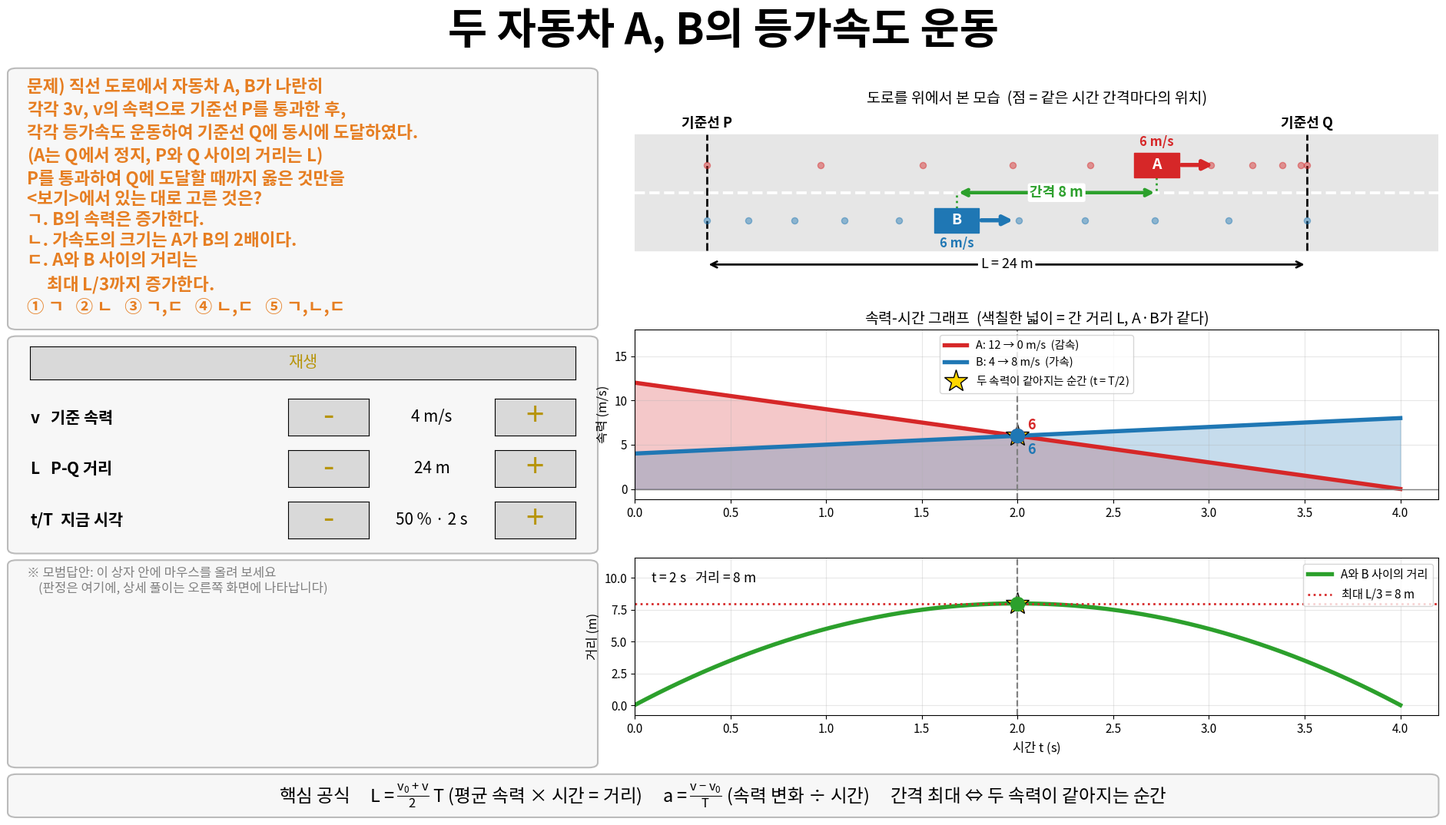

Recreate this plot in Python.
import matplotlib.pyplot as plt
import numpy as np
from matplotlib import font_manager
from matplotlib.patches import FancyBboxPatch, Rectangle
from matplotlib.widgets import Button

# ---------- 한글 폰트 설정 ----------
for name in ["Malgun Gothic", "AppleGothic", "NanumGothic"]:
    if name in {f.name for f in font_manager.fontManager.ttflist}:
        plt.rcParams["font.family"] = name
        break

plt.rcParams["toolbar"] = "None"
plt.rcParams["axes.unicode_minus"] = False
plt.rcParams["mathtext.default"] = "regular"

# ---------- 화면 크기: 1920 x 1080 (19.2 x 10.8 인치, dpi 100) 기준 ----------
DESIGN_W_IN, DESIGN_H_IN = 19.2, 10.8
K = {"k": 1.0}  # 창 크기에 따른 글자·선 배율 (1920x1080 이면 1.0)


def fs(size):  # 글자 크기
    return size * K["k"]


def lw(width):  # 선 굵기
    return width * 1.3 * K["k"]


def ms(size):  # 점(마커) 크기
    return size * 1.3 * K["k"]


SIGN_COLOR = "#B7950B"
BTN_COLOR = "#B7950B"
PROBLEM_COLOR = "#E67E22"
COLOR_A = "tab:red"
COLOR_B = "tab:blue"
BOX_FC = "#f7f7f7"
BOX_EC = "#bbbbbb"

# ---------- 문제 (2013학년도 수능 물리Ⅰ 3번 변형) ----------
TITLE = "두 자동차 A, B의 등가속도 운동"

# A가 P를 지나는 속력은 NA·v (원래 수능 문제는 NA = 4, 이 변형 문제는 NA = 3)
NA = 3

PROBLEM = (
    "문제) 직선 도로에서 자동차 A, B가 나란히\n"
    "각각 $3v$, $v$의 속력으로 기준선 P를 통과한 후,\n"
    "각각 등가속도 운동하여 기준선 Q에 동시에 도달하였다.\n"
    "(A는 Q에서 정지, P와 Q 사이의 거리는 $L$)\n"
    "P를 통과하여 Q에 도달할 때까지 옳은 것만을\n"
    "<보기>에서 있는 대로 고른 것은?\n"
    "ㄱ. B의 속력은 증가한다.\n"
    "ㄴ. 가속도의 크기는 A가 B의 2배이다.\n"
    "ㄷ. A와 B 사이의 거리는\n"
    "     최대 $L/3$까지 증가한다.\n"
    "① ㄱ   ② ㄴ   ③ ㄱ,ㄷ   ④ ㄴ,ㄷ   ⑤ ㄱ,ㄴ,ㄷ"
)

GUIDE = (
    r"핵심 공식     $L=\frac{v_0+v}{2}\,T$ (평균 속력 × 시간 = 거리)     "
    r"$a=\frac{v-v_0}{T}$ (속력 변화 ÷ 시간)     간격 최대 ⇔ 두 속력이 같아지는 순간"
)

VARS = ["v", "L", "p"]
# 변수: (표시 이름, 단위, 증감 단위, 최솟값, 최댓값)
# 처음 값 v = 4 m/s, L = 24 m 는 T, 가속도, 최대 거리가 모두 정수로 떨어지는 값이다.
# (v: 4, 8, 12 ... / L: 24, 48, 72 ... / 시각: 0, 25, 50, 75, 100 %)
RANGES = {
    "v": ("$v$   기준 속력", "m/s", 4.0, 4.0, 20.0),
    "L": ("$L$   P-Q 거리", "m", 24.0, 24.0, 240.0),
    "p": ("$t/T$  지금 시각", "%", 25.0, 0.0, 100.0),
}

state = {"v": 4.0, "L": 24.0, "p": 50.0}
anim = {"timer": None, "playing": False}
hover = {"on": False}


def g(x):
    """숫자를 보기 좋게: 4.0 → 4,  1.50 → 1.5,  0.667 → 0.67"""
    s = f"{x:.2f}".rstrip("0").rstrip(".")
    return "0" if s in ("", "-0") else s


# ---------- 물리 계산 ----------
def physics():
    v, L, p = state["v"], state["L"], state["p"]
    T = 2 * L / (NA * v)  # A: L = (NA·v + 0)/2 · T
    t = T * p / 100
    return v, L, T, t


def pos_A(v, T, t):
    return NA * v * t - NA * v * t * t / (2 * T)


def pos_B(v, T, t):
    return v * t + (NA - 2) * v * t * t / (2 * T)


def speed_A(v, T, t):
    return NA * v * (1 - t / T)


def speed_B(v, T, t):
    return v + (NA - 2) * v * t / T


# ---------- 화면 생성 ----------
fig = plt.figure(figsize=(DESIGN_W_IN, DESIGN_H_IN), dpi=100)

scalable_texts = []  # (글자 객체, 기준 크기)
scalable_labels = []  # (버튼 라벨, 기준 크기)


def add_text(x, y, s, size, **kw):
    t = fig.text(x, y, s, fontsize=fs(size), **kw)
    scalable_texts.append((t, size))
    return t


def add_box(x, y, w, h, **kw):
    opts = dict(fc=BOX_FC, ec=BOX_EC, lw=1.5, zorder=0)
    opts.update(kw)
    box = FancyBboxPatch(
        (x, y),
        w,
        h,
        boxstyle="round,pad=0,rounding_size=0.006",
        transform=fig.transFigure,
        **opts,
    )
    fig.add_artist(box)
    return box


def style_button(btn, size, color):
    btn.label.set_fontsize(fs(size))
    btn.label.set_color(color)
    scalable_labels.append((btn.label, size))


# ----- 영역 배경 상자 -----
add_box(0.015, 0.600, 0.400, 0.315)  # 문제
add_box(0.015, 0.330, 0.400, 0.262)  # 변수 조절
add_box(0.015, 0.072, 0.400, 0.250)  # 모범답안
add_box(0.015, 0.012, 0.970, 0.052)  # 핵심 공식 안내
ANSWER_AREA = (
    0.015,
    0.415,
    0.072,
    0.322,
)  # 마우스를 올리는 영역 (x0, x1, y0, y1)

# ----- 1. 제목 -----
add_text(0.5, 0.988, TITLE, 40, ha="center", va="top", weight="bold")

# ----- 2. 문제 -----
add_text(
    0.028,
    0.905,
    PROBLEM,
    16.2,
    color=PROBLEM_COLOR,
    weight="bold",
    va="top",
    linespacing=1.2,
)

# ----- 7. 핵심 공식 안내 -----
add_text(0.5, 0.038, GUIDE, 17, ha="center", va="center")

# ----- 5. 그래프 (오른쪽) -----
ax_road = fig.add_axes([0.440, 0.665, 0.545, 0.200])  # 도로 그림
ax_vt = fig.add_axes([0.440, 0.395, 0.545, 0.205])  # 속력-시간 그래프
ax_gap = fig.add_axes([0.440, 0.135, 0.545, 0.190])  # 거리 그래프

# ----- 6. 모범답안 (마우스를 올리면 보임) -----
add_text(
    0.028,
    0.314,
    "※ 모범답안: 이 상자 안에 마우스를 올려 보세요\n"
    "    (판정은 여기에, 상세 풀이는 오른쪽 화면에 나타납니다)",
    12,
    color="gray",
    va="top",
)
result_text = add_text(
    0.028, 0.268, "", 15, va="top", alpha=0, linespacing=1.25
)

# 상세 풀이 패널: 마우스를 올렸을 때만 오른쪽 그래프 위에 나타난다
detail_box = add_box(
    0.435, 0.100, 0.550, 0.800, fc="white", ec=PROBLEM_COLOR, lw=3, zorder=20
)
detail_box.set_visible(False)
DETAIL_TOP = 0.885  # 첫 줄 위치
DETAIL_STEP = 0.0258  # 줄 간격 (화면 높이 비율, 글꼴과 상관없이 고정)
DETAIL_MAX_LINES = 30
detail_lines = []
for _i in range(DETAIL_MAX_LINES):
    _t = add_text(
        0.450, DETAIL_TOP - _i * DETAIL_STEP, "", 16, va="top", zorder=21
    )
    _t.set_visible(False)
    detail_lines.append(_t)

rows = []
buttons = []


# ---------- 1) 도로 그림 ----------
def draw_road(v, L, T, t):
    ax = ax_road
    ax.clear()
    cw = 0.075 * L  # 자동차 길이
    yA, yB = 1.0, 0.0

    xA, xB = pos_A(v, T, t), pos_B(v, T, t)
    sA, sB = speed_A(v, T, t), speed_B(v, T, t)

    # 도로, 가운데 차선, 기준선 P·Q
    ax.add_patch(
        Rectangle((-0.12 * L, -0.55), 1.34 * L, 2.1, color="#e6e6e6", zorder=0)
    )
    ax.plot(
        [-0.12 * L, 1.22 * L],
        [0.5, 0.5],
        color="white",
        linestyle="--",
        linewidth=lw(2),
        zorder=1,
    )
    for x, name in ((0, "기준선 P"), (L, "기준선 Q")):
        ax.plot(
            [x, x],
            [-0.55, 1.55],
            color="black",
            linestyle="--",
            linewidth=lw(1.5),
            zorder=2,
        )
        ax.text(
            x,
            1.62,
            name,
            ha="center",
            va="bottom",
            fontsize=fs(13),
            weight="bold",
        )

    # 같은 시간 간격(T/10)마다의 위치 → 점 사이 간격이 속력을 보여 준다
    for k in range(11):
        tk = T * k / 10
        ax.plot(
            pos_A(v, T, tk),
            yA,
            "o",
            color=COLOR_A,
            markersize=ms(4.5),
            alpha=0.45,
            zorder=3,
        )
        ax.plot(
            pos_B(v, T, tk),
            yB,
            "o",
            color=COLOR_B,
            markersize=ms(4.5),
            alpha=0.45,
            zorder=3,
        )

    # 자동차 + 속력 화살표 (화살표 길이 = 속력)
    for x, y, s, c, name, ty in (
        (xA, yA, sA, COLOR_A, "A", yA + 0.42),
        (xB, yB, sB, COLOR_B, "B", yB - 0.42),
    ):
        ax.add_patch(
            Rectangle((x - cw / 2, y - 0.22), cw, 0.44, color=c, zorder=5)
        )
        ax.text(
            x,
            y,
            name,
            color="white",
            ha="center",
            va="center",
            fontsize=fs(14),
            weight="bold",
            zorder=6,
        )
        arrow_len = s / (NA * v) * 0.12 * L
        if arrow_len > 0.004 * L:
            ax.annotate(
                "",
                xy=(x + cw / 2 + arrow_len, y),
                xytext=(x + cw / 2, y),
                arrowprops=dict(
                    arrowstyle="-|>", color=c, lw=lw(3), mutation_scale=fs(18)
                ),
                zorder=6,
            )
        ax.text(
            x,
            ty,
            f"{g(s)} m/s" if s > 0.05 else "정지",
            ha="center",
            va="center",
            fontsize=fs(12),
            color=c,
            weight="bold",
            zorder=6,
        )

    # A와 B 사이의 거리
    gap = xA - xB
    ax.plot(
        [xA, xA],
        [yA - 0.22, 0.5],
        color="tab:green",
        linestyle=":",
        linewidth=lw(1.5),
        zorder=4,
    )
    ax.plot(
        [xB, xB],
        [yB + 0.22, 0.5],
        color="tab:green",
        linestyle=":",
        linewidth=lw(1.5),
        zorder=4,
    )
    if gap > 0.002 * L:
        ax.annotate(
            "",
            xy=(xA, 0.5),
            xytext=(xB, 0.5),
            arrowprops=dict(
                arrowstyle="<->",
                color="tab:green",
                lw=lw(2.5),
                mutation_scale=fs(14),
            ),
            zorder=6,
        )
    ax.text(
        (xA + xB) / 2,
        0.5,
        f"간격 {g(gap)} m",
        ha="center",
        va="center",
        fontsize=fs(13),
        color="tab:green",
        weight="bold",
        zorder=7,
        bbox=dict(boxstyle="round,pad=0.15", fc="white", ec="none"),
    )

    # P-Q 거리 L
    ax.annotate(
        "",
        xy=(L, -0.8),
        xytext=(0, -0.8),
        arrowprops=dict(
            arrowstyle="<->", color="black", lw=lw(1.5), mutation_scale=fs(14)
        ),
    )
    ax.text(
        L / 2,
        -0.8,
        f"$L$ = {g(L)} m",
        ha="center",
        va="center",
        fontsize=fs(13),
        bbox=dict(boxstyle="round,pad=0.15", fc="white", ec="none"),
    )

    ax.set_xlim(-0.12 * L, 1.22 * L)
    ax.set_ylim(-1.0, 2.0)
    ax.set_xticks([])
    ax.set_yticks([])
    for sp in ax.spines.values():
        sp.set_visible(False)
    ax.set_title(
        "도로를 위에서 본 모습  (점 = 같은 시간 간격마다의 위치)",
        fontsize=fs(14),
    )


# ---------- 2) 속력-시간 그래프 ----------
def draw_vt(v, L, T, t):
    ax = ax_vt
    ax.clear()
    tt = np.linspace(0, T, 200)
    vA = NA * v * (1 - tt / T)
    vB = v + (NA - 2) * v * tt / T

    ax.fill_between(tt, 0, vA, color=COLOR_A, alpha=0.25)
    ax.fill_between(tt, 0, vB, color=COLOR_B, alpha=0.25)
    ax.plot(
        tt,
        vA,
        color=COLOR_A,
        linewidth=lw(3),
        label=f"A: {g(NA * v)} → 0 m/s  (감속)",
    )
    ax.plot(
        tt,
        vB,
        color=COLOR_B,
        linewidth=lw(3),
        label=f"B: {g(v)} → {g((NA - 1) * v)} m/s  (가속)",
    )
    ax.plot(
        T / 2,
        NA * v / 2,
        "*",
        color="gold",
        markeredgecolor="black",
        markersize=ms(17),
        label="두 속력이 같아지는 순간 ($t=T/2$)",
    )

    ax.axvline(t, color="gray", linestyle="--", linewidth=lw(1.2))
    sA, sB = speed_A(v, T, t), speed_B(v, T, t)
    ax.plot(t, sA, "o", color=COLOR_A, markersize=ms(10))
    ax.plot(t, sB, "o", color=COLOR_B, markersize=ms(10))
    ax.annotate(
        g(sA),
        (t, sA),
        xytext=(9, 6),
        textcoords="offset points",
        color=COLOR_A,
        weight="bold",
        fontsize=fs(13),
    )
    ax.annotate(
        g(sB),
        (t, sB),
        xytext=(9, -17),
        textcoords="offset points",
        color=COLOR_B,
        weight="bold",
        fontsize=fs(13),
    )

    ax.axhline(0, color="gray", linewidth=lw(0.8))
    ax.set_xlim(0, T * 1.05)
    ax.set_ylim(-0.3 * v, 1.5 * NA * v)
    ax.set_ylabel("속력 (m/s)", fontsize=fs(12))
    ax.set_title(
        "속력-시간 그래프  (색칠한 넓이 = 간 거리 $L$, A·B가 같다)",
        fontsize=fs(14),
    )
    ax.tick_params(labelsize=fs(11))
    ax.grid(True, alpha=0.3)
    ax.legend(loc="upper center", fontsize=fs(10.5))


# ---------- 3) A와 B 사이의 거리 그래프 ----------
def draw_gap(v, L, T, t):
    ax = ax_gap
    ax.clear()
    tt = np.linspace(0, T, 200)
    gap = (NA - 1) * v * tt * (1 - tt / T)
    gmax = (NA - 1) * L / (2 * NA)
    gap_now = pos_A(v, T, t) - pos_B(v, T, t)

    ax.plot(
        tt, gap, color="tab:green", linewidth=lw(3), label="A와 B 사이의 거리"
    )
    ax.axhline(
        gmax,
        color="tab:red",
        linestyle=":",
        linewidth=lw(1.5),
        label=f"최대 $L/3$ = {g(gmax)} m",
    )
    ax.plot(
        T / 2,
        gmax,
        "*",
        color="gold",
        markeredgecolor="black",
        markersize=ms(17),
    )
    ax.axvline(t, color="gray", linestyle="--", linewidth=lw(1.2))
    ax.plot(t, gap_now, "o", color="tab:green", markersize=ms(10))
    ax.text(
        0.02,
        0.92,
        f"$t$ = {g(t)} s   거리 = {g(gap_now)} m",
        transform=ax.transAxes,
        va="top",
        fontsize=fs(12.5),
    )
    ax.set_xlim(0, T * 1.05)
    ax.set_ylim(-0.1 * gmax, gmax * 1.45)
    ax.set_xlabel("시간 $t$ (s)", fontsize=fs(12))
    ax.set_ylabel("거리 (m)", fontsize=fs(12))
    ax.tick_params(labelsize=fs(11))
    ax.grid(True, alpha=0.3)
    ax.legend(loc="upper right", fontsize=fs(11))


# ---------- 모범답안 ----------
def answer_summary(v, L, T):
    """왼쪽 상자: 보기별 판정 요약"""
    vB = (NA - 1) * v
    aA = NA * v / T
    aB = (NA - 2) * v / T
    gmax = (NA - 1) * L / (2 * NA)
    return (
        "정답 ③ ㄱ, ㄷ\n"
        f"ㄱ ○  B의 속력 증가 ({g(v)} → {g(vB)} m/s)\n"
        f"ㄴ ×  A는 B의 {g(aA / aB)}배 ({g(aA)} ÷ {g(aB)})\n"
        f"ㄷ ○  최대 거리 L/3 = {g(gmax)} m\n"
        "→ 자세한 풀이는 오른쪽 화면"
    )


def detail_solution(v, L, T):
    """오른쪽 패널: 풀이 과정 (지금 화면의 숫자로 계산)"""
    vA0 = NA * v
    avg = vA0 / 2
    vB = (NA - 1) * v
    aA = vA0 / T
    aB = (vB - v) / T
    t_star = (vA0 - v) / (aA + aB)  # 두 속력이 같아지는 시각 (= T/2)
    xA = vA0 * t_star - 0.5 * aA * t_star**2
    xB = v * t_star + 0.5 * aB * t_star**2
    gmax = xA - xB
    return (
        f"모범답안 · 상세 풀이    (지금 화면의 값  v = {g(v)} m/s,  L = {g(L)} m)\n"
        "\n"
        "[1단계] 주어진 것 정리\n"
        f"   A : P에서 {g(vA0)} m/s  →  Q에서 0 (정지)\n"
        f"   B : P에서 {g(v)} m/s  →  Q에서의 속력 v_B 는 모른다\n"
        f"   두 차는 같은 시간 T 동안 같은 거리 L = {g(L)} m 를 이동\n"
        "\n"
        "[2단계] 걸린 시간 T  (A의 평균 속력 이용)\n"
        f"   평균 속력 = (처음 + 나중) ÷ 2 = ({g(vA0)} + 0) ÷ 2 = {g(avg)} m/s\n"
        f"   거리 = 평균 속력 × 시간  →  {g(L)} = {g(avg)} × T  →  T = {g(T)} s\n"
        "\n"
        "[3단계] B의 나중 속력 v_B  →  ㄱ 판단\n"
        f"   B도 L, T가 같으므로 평균 속력 = L ÷ T = {g(L)} ÷ {g(T)} = {g(L / T)} m/s\n"
        f"   ({g(v)} + v_B) ÷ 2 = {g(L / T)}  →  v_B = {g(vB)} m/s\n"
        f"   {g(v)} → {g(vB)} m/s 로 커졌으므로 B의 속력은 증가  →  ㄱ  ○\n"
        "\n"
        "[4단계] 가속도의 크기  →  ㄴ 판단     (a = 속력 변화 ÷ 시간)\n"
        f"   A : |0 - {g(vA0)}| ÷ {g(T)} = {g(aA)} m/s²\n"
        f"   B : ({g(vB)} - {g(v)}) ÷ {g(T)} = {g(aB)} m/s²\n"
        f"   A ÷ B = {g(aA)} ÷ {g(aB)} = {g(aA / aB)} 배  →  2배가 아니다  →  ㄴ  ×\n"
        "\n"
        "[5단계] 두 차 사이의 최대 거리  →  ㄷ 판단\n"
        "   거리가 가장 클 때 = 두 속력이 같아지는 순간\n"
        f"   {g(vA0)} - {g(aA)}t = {g(v)} + {g(aB)}t  →  t = {g(t_star)} s  ( = T ÷ 2 )\n"
        f"   A의 위치 = {g(vA0)}×{g(t_star)} - 1/2×{g(aA)}×{g(t_star)}² = {g(xA)} m\n"
        f"   B의 위치 = {g(v)}×{g(t_star)} + 1/2×{g(aB)}×{g(t_star)}² = {g(xB)} m\n"
        f"   최대 거리 = {g(xA)} - {g(xB)} = {g(gmax)} m = L ÷ 3 = {g(L)} ÷ 3  →  ㄷ  ○\n"
        "\n"
        "[정답]   ㄱ ○,  ㄴ ×,  ㄷ ○     →     ③ ㄱ, ㄷ"
    )


def apply_hover():
    on = hover["on"]
    result_text.set_alpha(1 if on else 0)
    detail_box.set_visible(on)
    for t_ in detail_lines:
        t_.set_visible(on)
    for ax_ in (ax_road, ax_vt, ax_gap):
        ax_.set_visible(not on)


# ---------- 화면 갱신 ----------
def redraw():
    v, L, T, t = physics()

    for row, key in zip(rows, VARS):
        label, unit, *_ = RANGES[key]
        row["label"].set_text(label)
        if key == "p":
            row["value"].set_text(f"{state[key]:.0f} % · {g(t)} s")
        else:
            row["value"].set_text(f"{g(state[key])} {unit}")

    result_text.set_text(answer_summary(v, L, T))
    lines = detail_solution(v, L, T).split("\n")
    for i, t_ in enumerate(detail_lines):
        t_.set_text(lines[i] if i < len(lines) else "")
    apply_hover()

    draw_road(v, L, T, t)
    draw_vt(v, L, T, t)
    draw_gap(v, L, T, t)
    fig.canvas.draw_idle()


# ---------- 창 크기가 바뀌면 글자·선 크기도 함께 조절 ----------
def on_resize(event):
    w_in, h_in = fig.get_size_inches()
    k = max(0.3, min(w_in / DESIGN_W_IN, h_in / DESIGN_H_IN))
    if abs(k - K["k"]) < 0.01:
        return
    K["k"] = k
    for t_, size in scalable_texts:
        t_.set_fontsize(fs(size))
    for lab, size in scalable_labels:
        lab.set_fontsize(fs(size))
    redraw()


# ---------- +/- 버튼 ----------
def make_click(row_index, direction):
    key = VARS[row_index]
    _, _, step, lo, hi = RANGES[key]

    def on_click(event):
        state[key] = round(min(hi, max(lo, state[key] + direction * step)), 10)
        redraw()

    return on_click


# ---------- 재생 버튼 (시각을 0 → 100%로 자동으로 움직임) ----------
def stop_play():
    if anim["timer"] is not None:
        anim["timer"].stop()
    anim["playing"] = False
    btn_play.label.set_text("재생")


def tick():
    state["p"] = min(100.0, state["p"] + 1.0)
    redraw()
    if state["p"] >= 100.0:
        stop_play()


def toggle_play(event):
    if anim["playing"]:
        stop_play()
        fig.canvas.draw_idle()
        return
    if state["p"] >= 100.0:
        state["p"] = 0.0
    anim["playing"] = True
    btn_play.label.set_text("정지")
    anim["timer"] = fig.canvas.new_timer(interval=40)
    anim["timer"].add_callback(tick)
    anim["timer"].start()


# ----- 3. 문제변경 자리에 재생 버튼 -----
btn_play = Button(fig.add_axes([0.03, 0.540, 0.370, 0.040]), "재생")
btn_play.on_clicked(toggle_play)
style_button(btn_play, 15, BTN_COLOR)
buttons.append(btn_play)

# ----- 4. 변수 조절 -----
y = 0.472
for i in range(3):
    label = add_text(0.03, y + 0.0225, "", 15, weight="bold", va="center")

    btn_minus = Button(fig.add_axes([0.205, y, 0.055, 0.045]), "-")
    btn_plus = Button(fig.add_axes([0.345, y, 0.055, 0.045]), "+")
    btn_minus.on_clicked(make_click(i, -1))
    btn_plus.on_clicked(make_click(i, +1))
    for btn in (btn_minus, btn_plus):
        style_button(btn, 30, SIGN_COLOR)

    buttons += [btn_minus, btn_plus]

    value = add_text(0.3025, y + 0.0225, "", 15, ha="center", va="center")
    rows.append({"label": label, "value": value})
    y -= 0.062


# ---------- 마우스를 모범답안 상자에 올리면 답안과 상세 풀이 표시 ----------
def show_answer_on_hover(event):
    inside = False
    if event.x is not None and event.y is not None:
        fx = event.x / fig.bbox.width
        fy = event.y / fig.bbox.height
        x0, x1, y0, y1 = ANSWER_AREA
        inside = x0 <= fx <= x1 and y0 <= fy <= y1
    if inside != hover["on"]:
        hover["on"] = inside
        apply_hover()
        fig.canvas.draw_idle()


def hide_answer(event):
    if hover["on"]:
        hover["on"] = False
        apply_hover()
        fig.canvas.draw_idle()


fig.canvas.mpl_connect("motion_notify_event", show_answer_on_hover)
fig.canvas.mpl_connect("figure_leave_event", hide_answer)
fig.canvas.mpl_connect("resize_event", on_resize)
fig.canvas.mpl_connect("close_event", lambda e: stop_play())


# ---------- 창을 화면에 꽉 차게 (최대화) ----------
def maximize_window():
    mgr = plt.get_current_fig_manager()
    try:  # TkAgg (Windows)
        mgr.window.state("zoomed")
        return
    except Exception:
        pass
    try:  # TkAgg (Linux)
        mgr.window.attributes("-zoomed", True)
        return
    except Exception:
        pass
    try:  # Qt
        mgr.window.showMaximized()
        return
    except Exception:
        pass
    try:  # 그 밖의 백엔드: 전체 화면
        mgr.full_screen_toggle()
    except Exception:
        pass


# ---------- 최초 실행 ----------
redraw()
fig.canvas.toolbar_visible = False
maximize_window()  # 전체 화면은 키보드 f 키로도 전환할 수 있다
plt.show()
